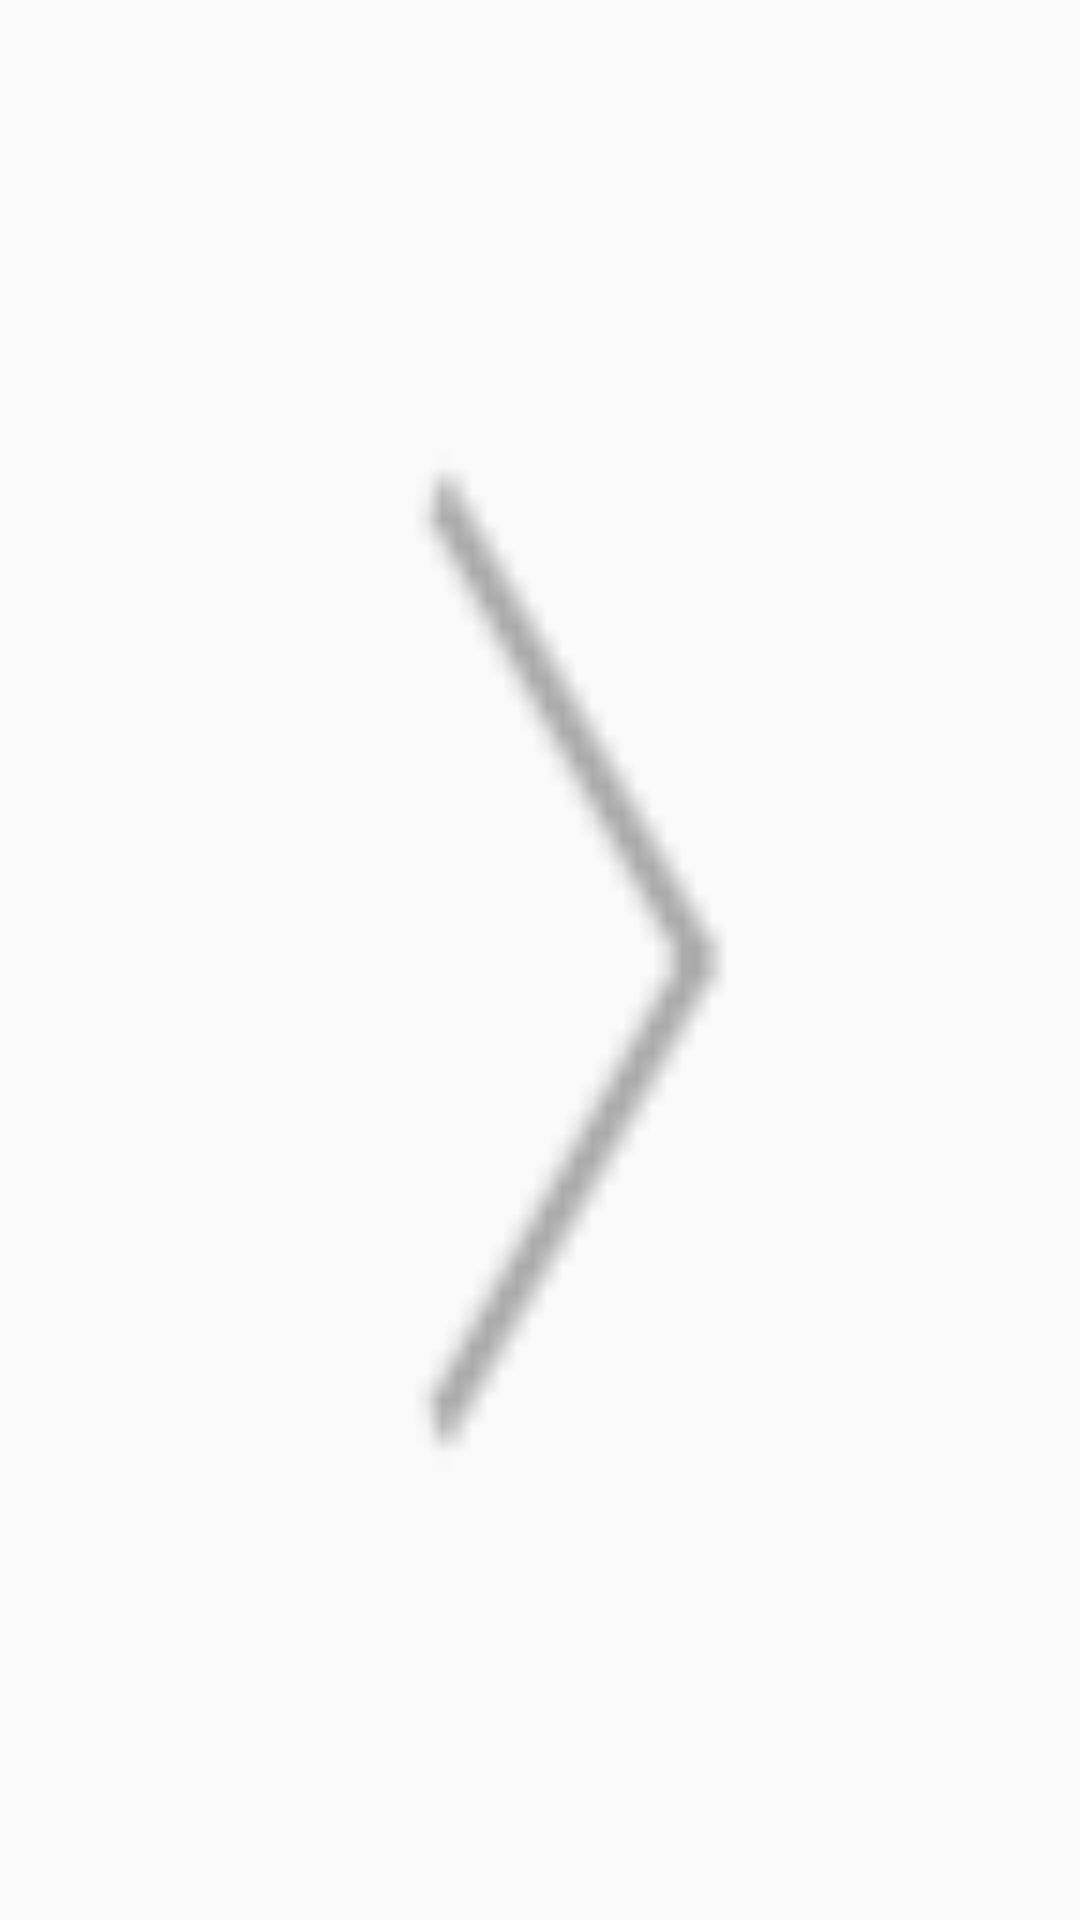

Write the Android layout XML for this screen, with the resource values it uses.
<!-- AndroidManifest.xml: application theme AppTheme -->
<!-- res/layout/setting_more_arrow.xml -->
<?xml version="1.0" encoding="utf-8"?>
<View xmlns:android="http://schemas.android.com/apk/res/android"
    android:layout_width="25dp"
    android:layout_height="25dp"
    android:layout_alignParentRight="true"
    android:layout_centerVertical="true"
    android:layout_marginRight="5dp"
    android:background="@drawable/setting_more">

</View>
<!-- resources referenced by this layout -->
<resources>
  <!-- drawable setting_more: png bitmap (drawable-hdpi, 435 bytes) -->
  <style name="AppTheme" parent="AppTheme.Base">
          
          <item name="colorPrimary">@color/colorPrimary</item>
          <item name="colorPrimaryDark">@color/colorPrimaryDark</item>
          <item name="colorAccent">@color/colorAccent</item>
      </style>
  <style name="AppTheme.Base" parent="Theme.AppCompat.Light.NoActionBar">
          <item name="windowActionBar">false</item>
          <item name="android:windowNoTitle">true</item>
      </style>
  <color name="colorPrimary">#644b77</color>
  <color name="colorPrimaryDark">#FF5C3F73</color>
  <color name="colorAccent">#6bae5a</color>
</resources>
